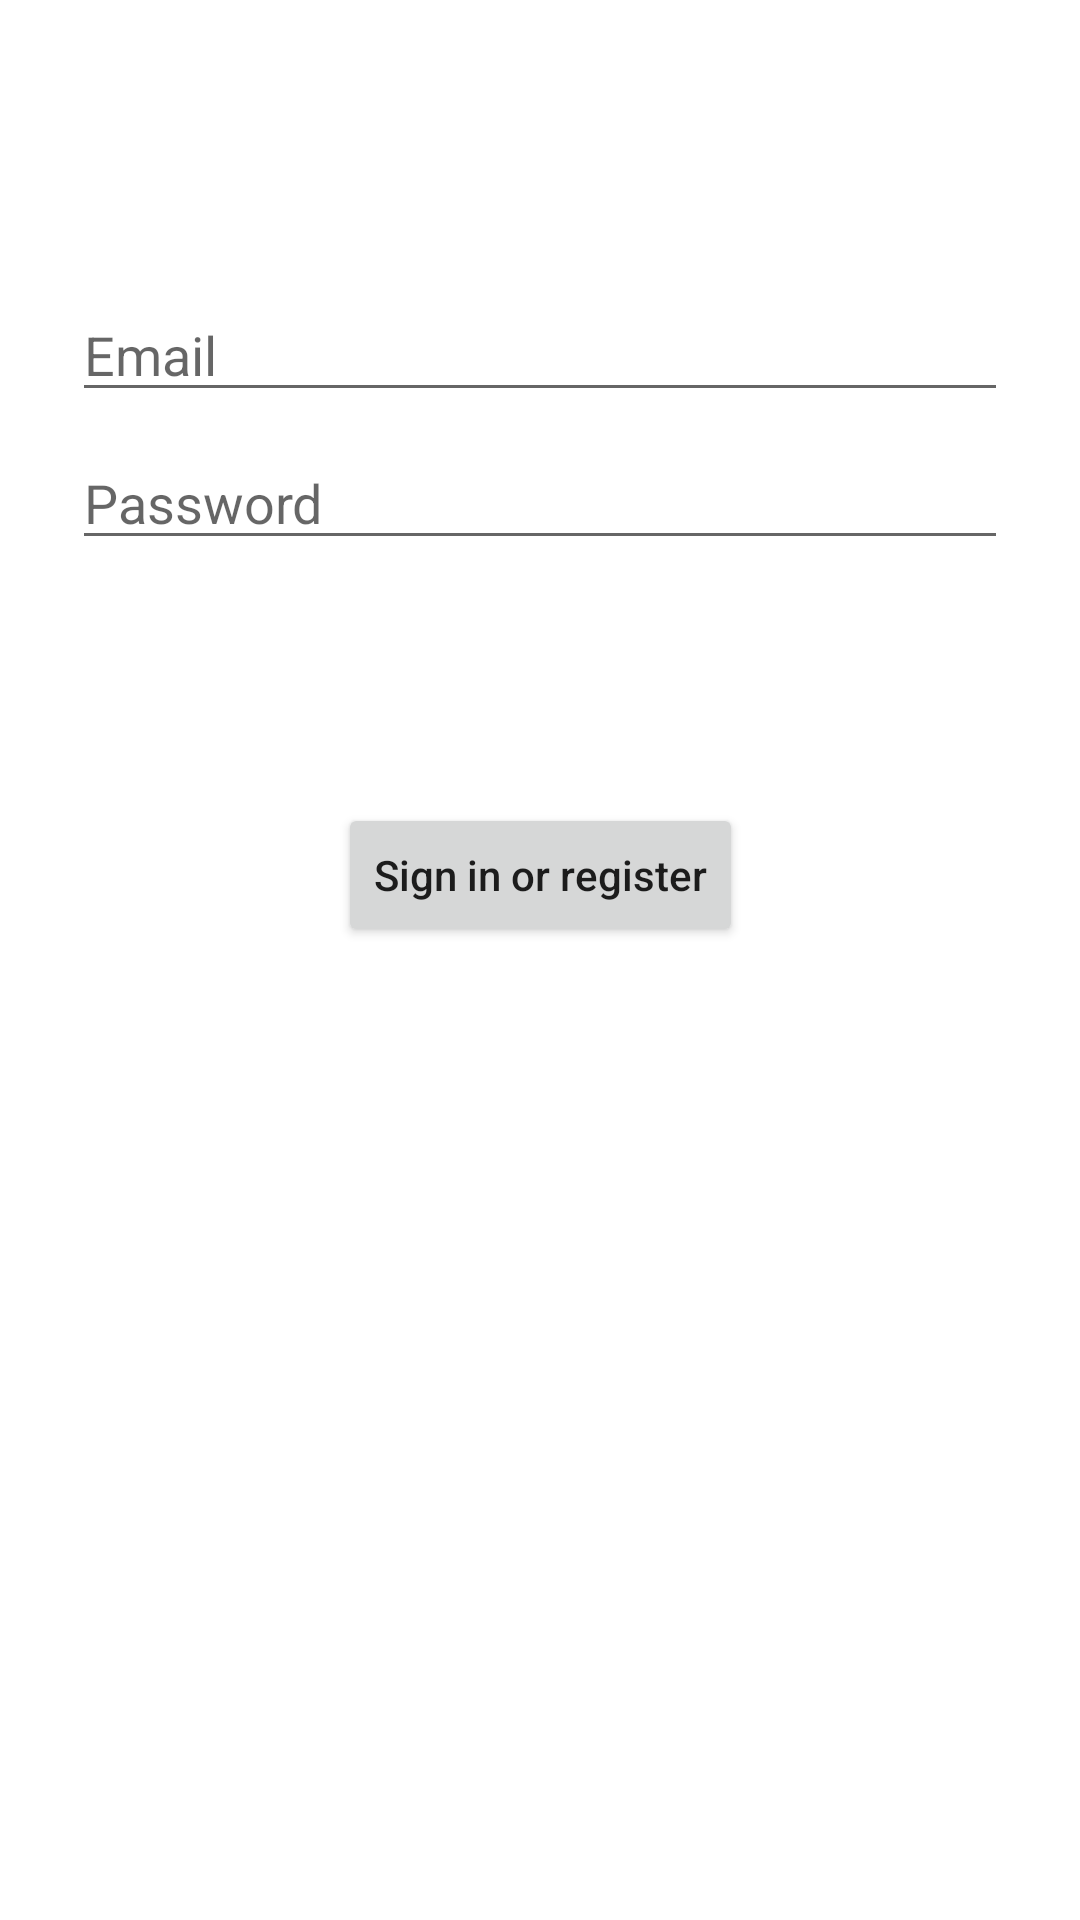

Write the Android layout XML for this screen, with the resource values it uses.
<!-- AndroidManifest.xml: application theme Theme.TGTGNotify -->
<!-- res/layout/activity_login.xml -->
<?xml version="1.0" encoding="utf-8"?>
<androidx.constraintlayout.widget.ConstraintLayout xmlns:android="http://schemas.android.com/apk/res/android"
    xmlns:app="http://schemas.android.com/apk/res-auto"
    xmlns:tools="http://schemas.android.com/tools"
    android:id="@+id/container"
    android:layout_width="match_parent"
    android:layout_height="match_parent"
    android:paddingLeft="@dimen/activity_horizontal_margin"
    android:paddingTop="@dimen/activity_vertical_margin"
    android:paddingRight="@dimen/activity_horizontal_margin"
    android:paddingBottom="@dimen/activity_vertical_margin"
    tools:context=".login.LoginActivity">

    <EditText
        android:id="@+id/username"
        android:layout_width="0dp"
        android:layout_height="wrap_content"
        android:layout_marginStart="24dp"
        android:layout_marginTop="96dp"
        android:layout_marginEnd="24dp"
        android:hint="@string/prompt_email"
        android:inputType="textEmailAddress"
        android:selectAllOnFocus="true"
        app:layout_constraintEnd_toEndOf="parent"
        app:layout_constraintStart_toStartOf="parent"
        app:layout_constraintTop_toTopOf="parent" />

    <EditText
        android:id="@+id/password"
        android:layout_width="0dp"
        android:layout_height="wrap_content"
        android:layout_marginStart="24dp"
        android:layout_marginTop="8dp"
        android:layout_marginEnd="24dp"
        android:hint="@string/prompt_password"
        android:imeActionLabel="@string/action_sign_in_short"
        android:imeOptions="actionDone"
        android:inputType="textPassword"
        android:selectAllOnFocus="true"
        app:layout_constraintEnd_toEndOf="parent"
        app:layout_constraintStart_toStartOf="parent"
        app:layout_constraintTop_toBottomOf="@+id/username" />

    <Button
        android:id="@+id/login"
        android:layout_width="wrap_content"
        android:layout_height="wrap_content"
        android:layout_gravity="start"
        android:layout_marginStart="48dp"
        android:layout_marginTop="16dp"
        android:layout_marginEnd="48dp"
        android:layout_marginBottom="64dp"
        android:enabled="true"
        android:text="@string/action_sign_in"
        android:textAppearance="@style/TextAppearance.AppCompat.Body2"
        app:layout_constraintBottom_toBottomOf="parent"
        app:layout_constraintEnd_toEndOf="parent"
        app:layout_constraintStart_toStartOf="parent"
        app:layout_constraintTop_toBottomOf="@+id/password"
        app:layout_constraintVertical_bias="0.2" />

    <ProgressBar
        android:id="@+id/loading"
        android:layout_width="wrap_content"
        android:layout_height="wrap_content"
        android:layout_gravity="center"
        android:layout_marginStart="32dp"
        android:layout_marginTop="64dp"
        android:layout_marginEnd="32dp"
        android:layout_marginBottom="64dp"
        android:visibility="gone"
        app:layout_constraintBottom_toBottomOf="parent"
        app:layout_constraintEnd_toEndOf="@+id/password"
        app:layout_constraintStart_toStartOf="@+id/password"
        app:layout_constraintTop_toTopOf="parent"
        app:layout_constraintVertical_bias="0.3" />

    <TextView
        android:id="@+id/loginerror"
        android:layout_width="0dp"
        android:layout_height="wrap_content"
        android:layout_marginStart="16dp"
        android:layout_marginTop="24dp"
        android:layout_marginEnd="16dp"
        app:layout_constraintEnd_toEndOf="parent"
        app:layout_constraintStart_toStartOf="parent"
        app:layout_constraintTop_toBottomOf="@+id/login" />
</androidx.constraintlayout.widget.ConstraintLayout>
<!-- resources referenced by this layout -->
<resources>
  <string name="action_sign_in">Sign in or register</string>
  <string name="action_sign_in_short">Sign in</string>
  <string name="prompt_email">Email</string>
  <string name="prompt_password">Password</string>
  <style name="Theme.TGTGNotify" parent="Theme.MaterialComponents.DayNight.DarkActionBar">
          
          <item name="colorPrimary">@color/purple_500</item>
          <item name="colorPrimaryVariant">@color/purple_700</item>
          <item name="colorOnPrimary">@color/white</item>
          
          <item name="colorSecondary">@color/teal_200</item>
          <item name="colorSecondaryVariant">@color/teal_700</item>
          <item name="colorOnSecondary">@color/black</item>
          
          <item name="android:statusBarColor" tools:targetApi="l">?attr/colorPrimaryVariant</item>
          
      </style>
  <!-- not gathered from this repository: default colours our renderer supplied (Android Studio template values) -->
  <color name="purple_500">#FF6200EE</color>
  <color name="purple_700">#FF3700B3</color>
  <color name="teal_200">#FF03DAC5</color>
  <color name="teal_700">#FF018786</color>
  <color name="black">#FF000000</color>
  <color name="white">#FFFFFFFF</color>
</resources>
